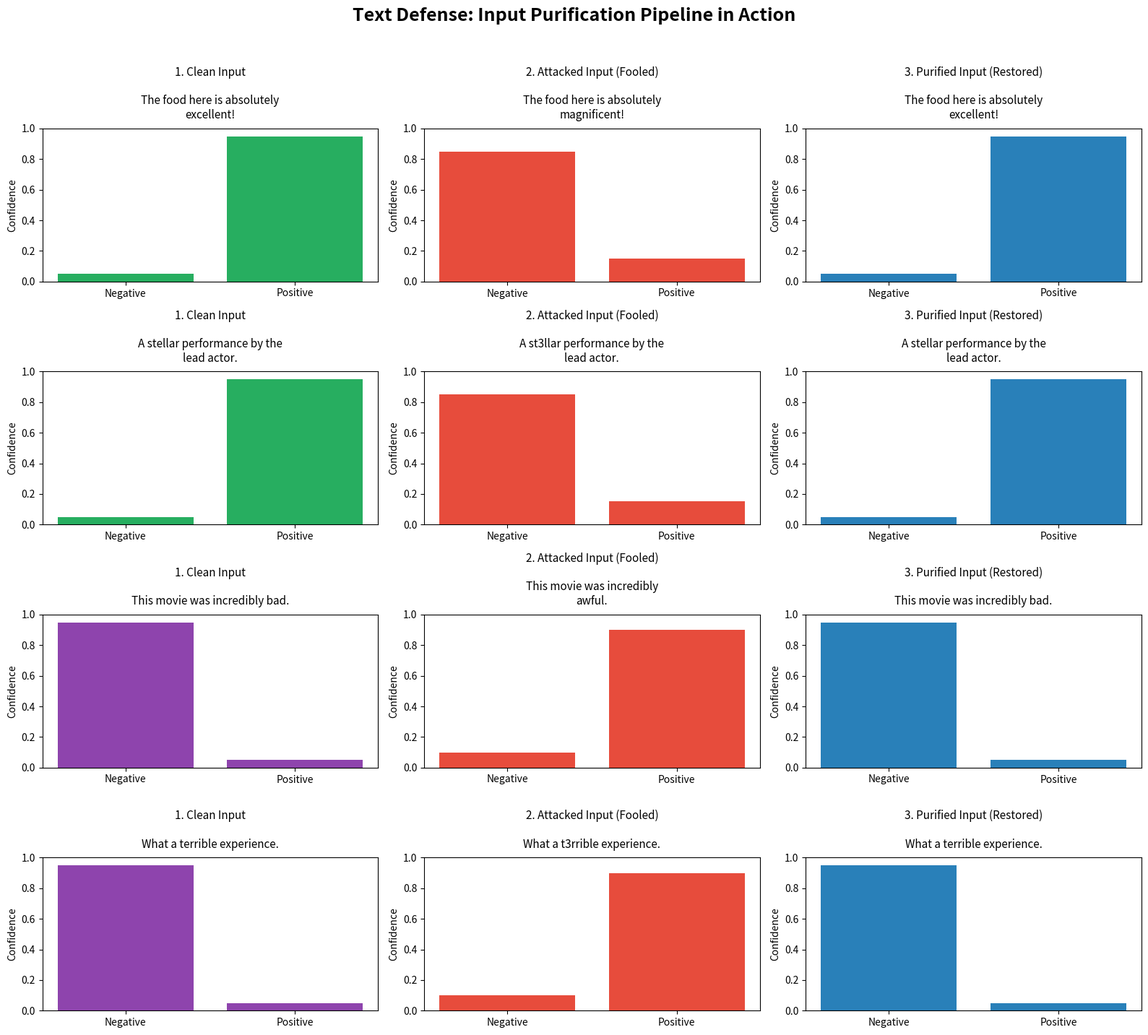

Python code for this plot:
import matplotlib.pyplot as plt
import numpy as np
import textwrap

# We'll simulate a fragile sentiment analysis model
def simulate_sentiment_model(text):
    text = text.lower()
    # Vulnerabilities: The model gets confused by these specific synonyms and typos
    if 'magnificent' in text or 'st3llar' in text:
        return {'Negative': 0.85, 'Positive': 0.15} # Fooled into thinking it's negative
    if 'awful' in text or 't3rrible' in text:
        return {'Negative': 0.10, 'Positive': 0.90} # Fooled into thinking it's positive
        
    # Normal Behavior
    if 'excellent' in text or 'stellar' in text:
        return {'Negative': 0.05, 'Positive': 0.95} 
    if 'bad' in text or 'terrible' in text:
        return {'Negative': 0.95, 'Positive': 0.05} 
        
    return {'Negative': 0.5, 'Positive': 0.5}

examples = [
    {"clean": "The food here is absolutely excellent!", "attacked": "The food here is absolutely magnificent!"},
    {"clean": "A stellar performance by the lead actor.", "attacked": "A st3llar performance by the lead actor."},
    {"clean": "This movie was incredibly bad.", "attacked": "This movie was incredibly awful."},
    {"clean": "What a terrible experience.", "attacked": "What a t3rrible experience."}
]
print('Model setup and examples loaded.')

def purify_text(text):
    # In a real scenario, this uses a robust spellchecker or a synonym normalizer.
    # For this demo, we normalize adversarial perturbations back to their semantic root.
    adversarial_dictionary = {
        'magnificent': 'excellent',
        'st3llar': 'stellar',
        'awful': 'bad',
        't3rrible': 'terrible'
    }
    words = text.split()
    purified_words = []
    for w in words:
        # Strip basic punctuation for dictionary lookup
        clean_w = w.lower().strip('!.,')
        if clean_w in adversarial_dictionary:
            # Revert the malicious word and try to preserve the original punctuation
            replacement = adversarial_dictionary[clean_w]
            if w.endswith('!'): replacement += '!'
            elif w.endswith('.'): replacement += '.'
            elif w.endswith(','): replacement += ','
            purified_words.append(replacement)
        else:
            purified_words.append(w)
    return ' '.join(purified_words)

print('Purification pipeline ready.')

fig, axes = plt.subplots(4, 3, figsize=(16, 14))
classes = ['Negative', 'Positive']

def plot_bar(ax, preds, text, color, title):
    ax.bar(classes, [preds[c] for c in classes], color=color)
    ax.set_ylim(0, 1.0)
    
    # Wrap text so it fits nicely above the chart
    wrapped_text = "\n".join(textwrap.wrap(text, width=30))
    ax.set_title(f"{title}\n\n{wrapped_text}", fontsize=11, pad=10)
    ax.set_ylabel('Confidence')

for i, ex in enumerate(examples):
    clean_text = ex['clean']
    attacked_text = ex['attacked']
    defended_text = purify_text(attacked_text)
    
    clean_preds = simulate_sentiment_model(clean_text)
    attacked_preds = simulate_sentiment_model(attacked_text)
    defended_preds = simulate_sentiment_model(defended_text)
    
    # True label colors (Green for Positive, Purple for Negative)
    true_is_positive = clean_preds['Positive'] > 0.5
    normal_color = '#27ae60' if true_is_positive else '#8e44ad'
    
    plot_bar(axes[i, 0], clean_preds, clean_text, normal_color, '1. Clean Input')
    plot_bar(axes[i, 1], attacked_preds, attacked_text, '#e74c3c', '2. Attacked Input (Fooled)')
    plot_bar(axes[i, 2], defended_preds, defended_text, '#2980b9', '3. Purified Input (Restored)')

plt.suptitle('Text Defense: Input Purification Pipeline in Action', fontsize=18, fontweight='bold', y=1.02)
plt.tight_layout(); plt.savefig('07_text_defense_grid.png', dpi=150, bbox_inches='tight'); plt.show()
